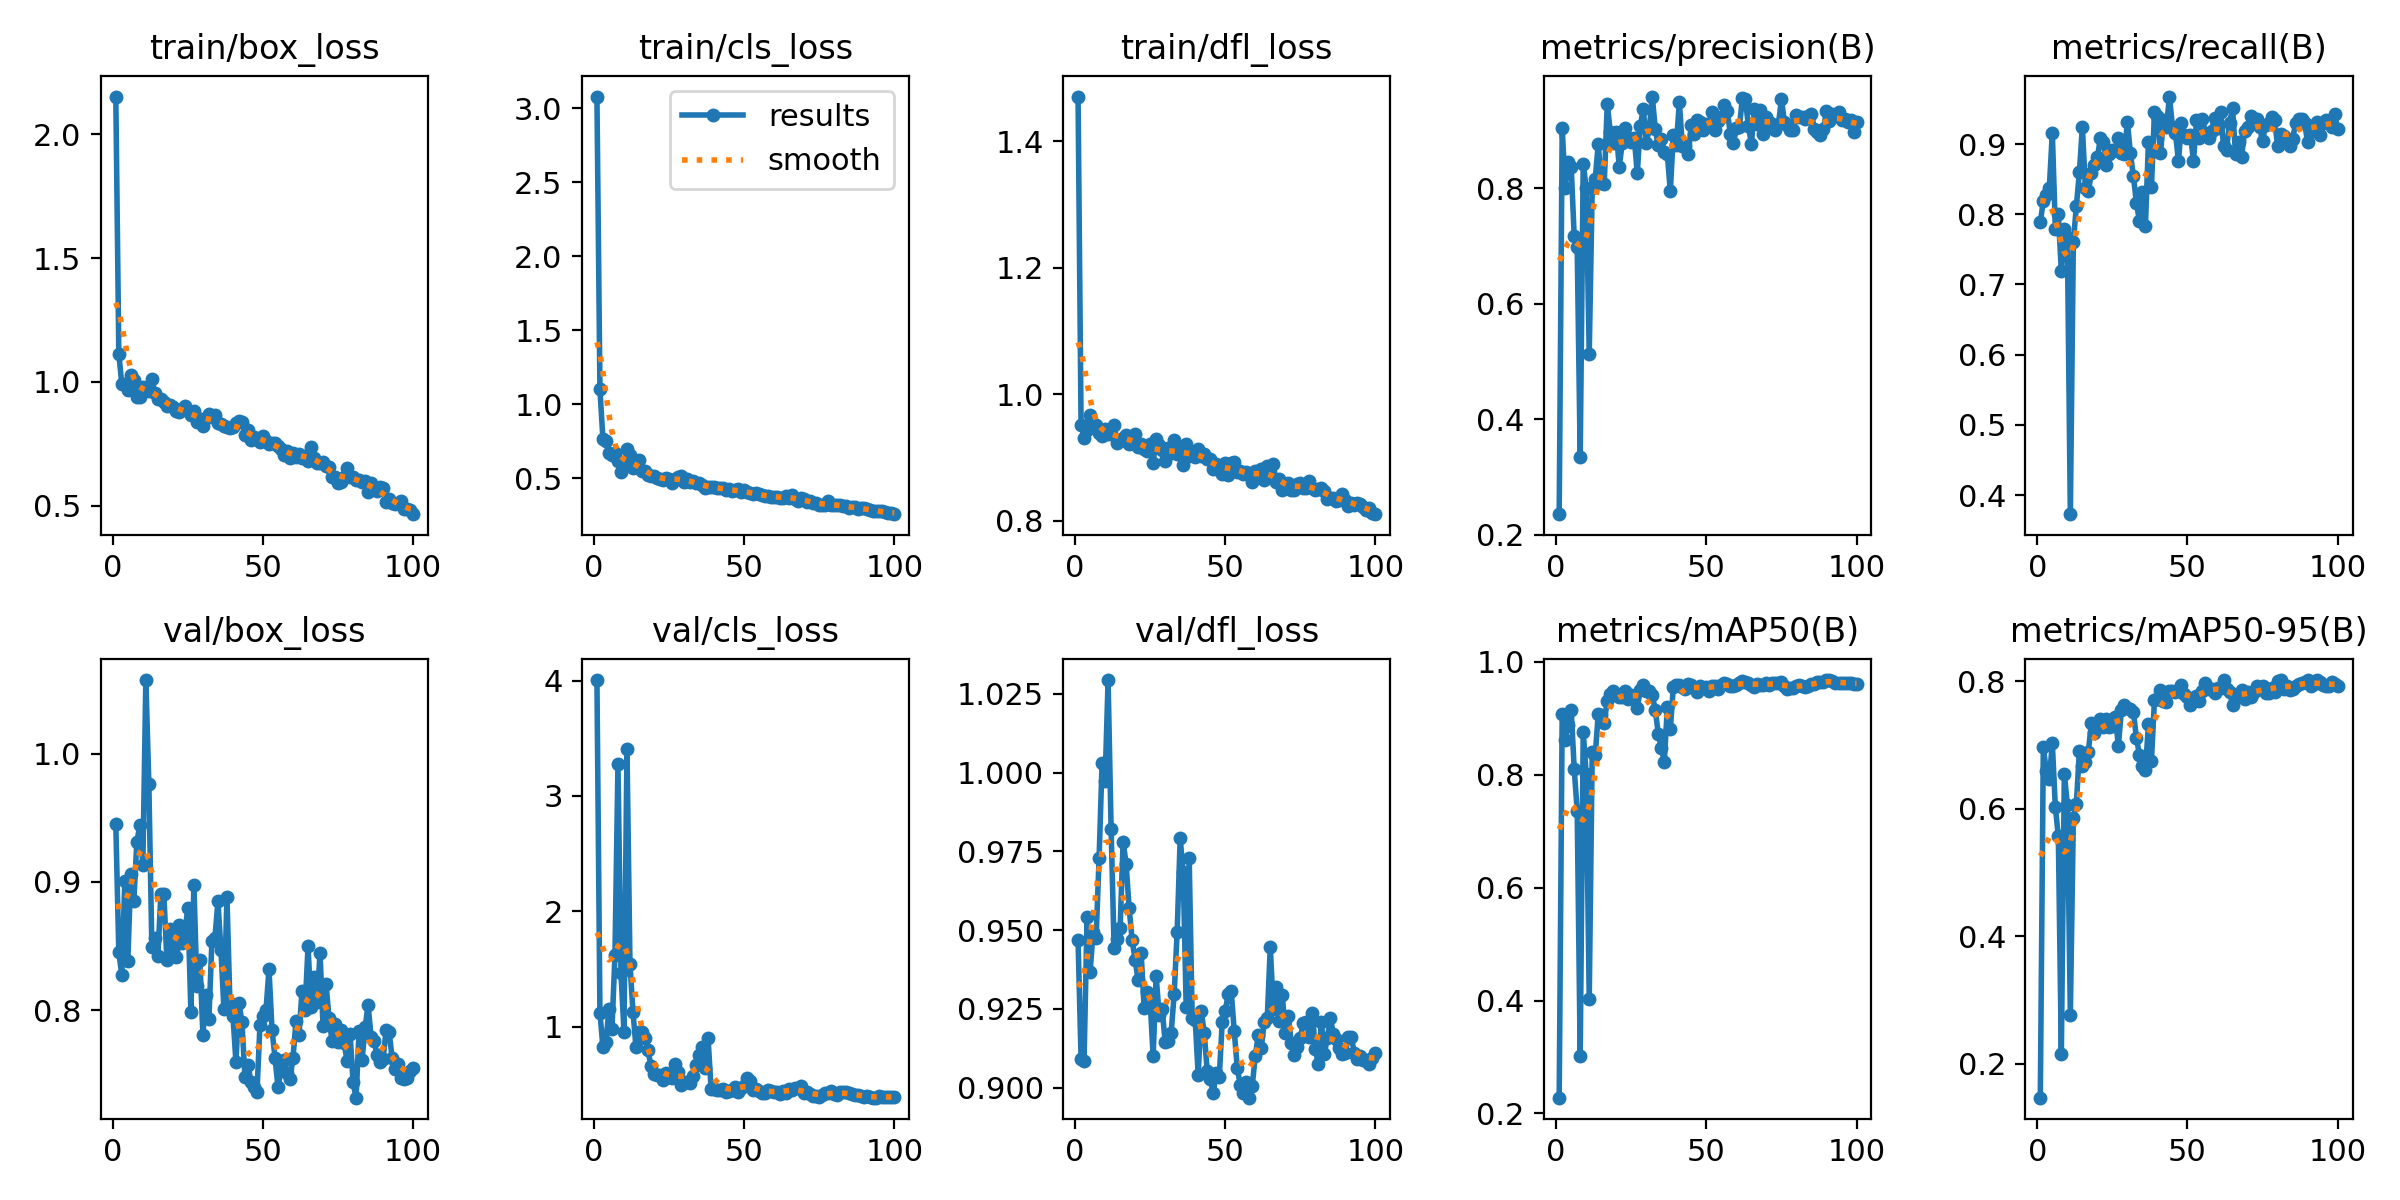

The file beside this chart, header and first rows:
epoch, time, train/box_loss, train/cls_loss, train/dfl_loss, metrics/precision(B), metrics/recall(B), metrics/mAP50(B), metrics/mAP50-95(B), val/box_loss, val/cls_loss, val/dfl_loss, lr/pg0, lr/pg1, lr/pg2
1, 289.7, 2.153, 3.079, 1.471, 0.2356, 0.7892, 0.2279, 0.1468, 0.945, 4.005, 0.9467, 0.00014, 0.00014, 0.00014
2, 612, 1.114, 1.1, 0.9512, 0.9044, 0.8185, 0.908, 0.6962, 0.8452, 1.117, 0.9092, 0.000297, 0.000297, 0.000297
3, 927.9, 0.9897, 0.7622, 0.9309, 0.7996, 0.827, 0.8626, 0.6591, 0.8272, 0.8208, 0.9085, 0.0004509, 0.0004509, 0.0004509
4, 1253, 0.9926, 0.7497, 0.9436, 0.846, 0.8378, 0.8892, 0.6465, 0.9008, 0.8667, 0.9542, 0.0006016, 0.0006016, 0.0006016
5, 1567, 0.9677, 0.671, 0.9677, 0.837, 0.9161, 0.9153, 0.7026, 0.8387, 1.155, 0.9367, 0.0007491, 0.0007491, 0.0007491
6, 1885, 1.03, 0.6546, 0.95, 0.7166, 0.7792, 0.8108, 0.6026, 0.9066, 0.9788, 0.9493, 0.0008935, 0.0008935, 0.0008935
7, 2196, 1.006, 0.6737, 0.9505, 0.698, 0.7996, 0.7355, 0.5569, 0.8854, 1.617, 0.9474, 0.001035, 0.001035, 0.001035
8, 2494, 0.9376, 0.6153, 0.9378, 0.3347, 0.7189, 0.3018, 0.2155, 0.9311, 3.275, 0.9728, 0.001173, 0.001173, 0.001173
9, 2805, 0.9392, 0.5442, 0.9345, 0.8426, 0.7784, 0.8761, 0.6549, 0.9443, 1.468, 1.003, 0.001308, 0.001308, 0.001308
10, 3106, 0.9779, 0.5879, 0.9447, 0.7999, 0.7676, 0.8016, 0.6063, 0.9131, 0.9573, 0.9973, 0.001439, 0.001439, 0.001439
11, 3426, 0.9692, 0.6988, 0.9363, 0.5136, 0.373, 0.4029, 0.2769, 1.058, 3.41, 1.029, 0.001568, 0.001568, 0.001568
12, 3737, 0.9624, 0.6551, 0.937, 0.8009, 0.7609, 0.8409, 0.5852, 0.9766, 1.544, 0.9822, 0.001693, 0.001693, 0.001693
13, 4034, 1.011, 0.5679, 0.951, 0.8153, 0.8115, 0.835, 0.6067, 0.8493, 1.127, 0.9444, 0.001762, 0.001762, 0.001762
14, 4342, 0.9545, 0.587, 0.922, 0.8769, 0.8595, 0.9071, 0.6898, 0.8565, 0.8209, 0.947, 0.001743, 0.001743, 0.001743
15, 4658, 0.9314, 0.6207, 0.9256, 0.8089, 0.9243, 0.9055, 0.6674, 0.8419, 0.9507, 0.9505, 0.001723, 0.001723, 0.001723
16, 4972, 0.9288, 0.5495, 0.9314, 0.8073, 0.8379, 0.8925, 0.6727, 0.8904, 0.9489, 0.978, 0.001703, 0.001703, 0.001703
17, 5272, 0.9206, 0.5458, 0.9348, 0.9465, 0.8324, 0.9315, 0.6893, 0.8906, 0.9032, 0.971, 0.001683, 0.001683, 0.001683
18, 5579, 0.9004, 0.5239, 0.9216, 0.8982, 0.8587, 0.9425, 0.7343, 0.8391, 0.7945, 0.957, 0.001663, 0.001663, 0.001663
19, 5878, 0.907, 0.5171, 0.9298, 0.8777, 0.8703, 0.9485, 0.7192, 0.8636, 0.6564, 0.947, 0.001644, 0.001644, 0.001644
20, 6182, 0.8984, 0.5125, 0.9373, 0.8975, 0.8811, 0.9433, 0.7304, 0.8472, 0.5855, 0.9405, 0.001624, 0.001624, 0.001624
21, 6482, 0.8831, 0.5023, 0.916, 0.8372, 0.9081, 0.9386, 0.7413, 0.8415, 0.5836, 0.9341, 0.001604, 0.001604, 0.001604
22, 6807, 0.8799, 0.4943, 0.9213, 0.8781, 0.9027, 0.9382, 0.7274, 0.8663, 0.5774, 0.9428, 0.001584, 0.001584, 0.001584
23, 7106, 0.889, 0.4884, 0.9138, 0.9036, 0.8703, 0.9477, 0.7408, 0.8526, 0.5352, 0.9253, 0.001564, 0.001564, 0.001564
24, 7417, 0.9015, 0.4988, 0.9106, 0.8864, 0.8854, 0.9343, 0.7282, 0.8609, 0.5962, 0.9304, 0.001545, 0.001545, 0.001545
25, 7729, 0.8836, 0.4979, 0.921, 0.8794, 0.8919, 0.942, 0.7298, 0.8801, 0.5665, 0.9273, 0.001525, 0.001525, 0.001525
26, 8040, 0.8644, 0.4713, 0.8918, 0.8875, 0.8919, 0.9405, 0.7431, 0.7987, 0.5524, 0.91, 0.001505, 0.001505, 0.001505
27, 8339, 0.8837, 0.4948, 0.9294, 0.8258, 0.9081, 0.9188, 0.6986, 0.8978, 0.6787, 0.9354, 0.001485, 0.001485, 0.001485
28, 8639, 0.8376, 0.508, 0.9188, 0.9083, 0.8865, 0.9512, 0.7551, 0.8188, 0.606, 0.923, 0.001465, 0.001465, 0.001465
29, 8944, 0.8497, 0.5159, 0.9119, 0.9371, 0.886, 0.9588, 0.7628, 0.8389, 0.4893, 0.925, 0.001446, 0.001446, 0.001446
30, 9250, 0.8224, 0.4781, 0.8948, 0.8778, 0.9318, 0.948, 0.7575, 0.7807, 0.5232, 0.9144, 0.001426, 0.001426, 0.001426
31, 9558, 0.8522, 0.4955, 0.914, 0.9039, 0.8865, 0.9484, 0.7568, 0.8122, 0.5185, 0.9148, 0.001406, 0.001406, 0.001406
32, 9871, 0.8686, 0.4756, 0.9064, 0.9588, 0.854, 0.942, 0.7521, 0.7933, 0.5117, 0.9174, 0.001386, 0.001386, 0.001386
33, 10178, 0.8568, 0.4824, 0.9267, 0.9025, 0.8162, 0.9144, 0.7107, 0.8539, 0.574, 0.9297, 0.001366, 0.001366, 0.001366
34, 10481, 0.8675, 0.4672, 0.9059, 0.8744, 0.7903, 0.8727, 0.6847, 0.8563, 0.6693, 0.9495, 0.001347, 0.001347, 0.001347
35, 10783, 0.8341, 0.4675, 0.9094, 0.885, 0.8319, 0.8477, 0.6663, 0.8849, 0.7494, 0.9791, 0.001327, 0.001327, 0.001327
36, 11086, 0.8307, 0.4516, 0.888, 0.8633, 0.7838, 0.8224, 0.6601, 0.8473, 0.8201, 0.9683, 0.001307, 0.001307, 0.001307
37, 11388, 0.82, 0.4321, 0.9208, 0.8593, 0.9027, 0.9198, 0.7325, 0.8006, 0.6392, 0.9257, 0.001287, 0.001287, 0.001287
38, 11692, 0.8159, 0.4388, 0.9025, 0.795, 0.8386, 0.8804, 0.6753, 0.8884, 0.9024, 0.9728, 0.001267, 0.001267, 0.001267
39, 11991, 0.8129, 0.4406, 0.9082, 0.8928, 0.945, 0.9556, 0.77, 0.8055, 0.4597, 0.9221, 0.001248, 0.001248, 0.001248
40, 12298, 0.8181, 0.4424, 0.9003, 0.8742, 0.9395, 0.9585, 0.7724, 0.7955, 0.4557, 0.9216, 0.001228, 0.001228, 0.001228
41, 12604, 0.8322, 0.4365, 0.9135, 0.949, 0.8865, 0.9597, 0.7867, 0.7596, 0.448, 0.904, 0.001208, 0.001208, 0.001208
42, 12910, 0.8398, 0.4371, 0.9025, 0.8736, 0.9339, 0.9563, 0.7693, 0.8058, 0.4476, 0.9243, 0.001188, 0.001188, 0.001188
43, 13215, 0.8361, 0.4323, 0.9045, 0.8732, 0.9243, 0.9516, 0.7679, 0.7904, 0.4623, 0.9174, 0.001168, 0.001168, 0.001168
44, 13516, 0.7859, 0.4177, 0.8978, 0.8586, 0.9676, 0.9603, 0.785, 0.7482, 0.4344, 0.9053, 0.001149, 0.001149, 0.001149
45, 13822, 0.8036, 0.4254, 0.8975, 0.9095, 0.9243, 0.9599, 0.7852, 0.7575, 0.4401, 0.9028, 0.001129, 0.001129, 0.001129
46, 14127, 0.7648, 0.413, 0.8814, 0.8943, 0.9151, 0.9531, 0.7831, 0.744, 0.4505, 0.8982, 0.001109, 0.001109, 0.001109
47, 14432, 0.7758, 0.4184, 0.8888, 0.9174, 0.8757, 0.9471, 0.7866, 0.7401, 0.4794, 0.9046, 0.001089, 0.001089, 0.001089
48, 14730, 0.7693, 0.4262, 0.8807, 0.9149, 0.9295, 0.9583, 0.7942, 0.736, 0.4349, 0.9032, 0.001069, 0.001069, 0.001069
49, 15040, 0.7579, 0.4047, 0.8732, 0.9006, 0.9135, 0.9547, 0.7803, 0.7885, 0.4658, 0.9207, 0.00105, 0.00105, 0.00105
50, 15349, 0.7795, 0.4234, 0.891, 0.9112, 0.9081, 0.9563, 0.7745, 0.7958, 0.484, 0.9243, 0.00103, 0.00103, 0.00103
51, 15666, 0.7624, 0.4048, 0.8714, 0.912, 0.9135, 0.9489, 0.7625, 0.7999, 0.5552, 0.9298, 0.00101, 0.00101, 0.00101
52, 15982, 0.7505, 0.3987, 0.8914, 0.9324, 0.8757, 0.9575, 0.7692, 0.8321, 0.5254, 0.9305, 0.0009902, 0.0009902, 0.0009902
53, 16284, 0.7536, 0.3948, 0.8926, 0.9009, 0.9338, 0.9582, 0.776, 0.7849, 0.4543, 0.918, 0.0009704, 0.0009704, 0.0009704
54, 16594, 0.7536, 0.3999, 0.8771, 0.9173, 0.9081, 0.9527, 0.7683, 0.763, 0.4553, 0.9064, 0.0009506, 0.0009506, 0.0009506
55, 16928, 0.7398, 0.3923, 0.8782, 0.9235, 0.9351, 0.9599, 0.7842, 0.74, 0.4375, 0.9008, 0.0009308, 0.0009308, 0.0009308
56, 17235, 0.7295, 0.3861, 0.8729, 0.9443, 0.9155, 0.9629, 0.7974, 0.7535, 0.428, 0.8981, 0.000911, 0.000911, 0.000911
57, 17546, 0.7041, 0.3811, 0.8767, 0.9334, 0.9085, 0.9613, 0.7877, 0.7613, 0.4273, 0.9019, 0.0008912, 0.0008912, 0.0008912
58, 17858, 0.7185, 0.3784, 0.8726, 0.8932, 0.9189, 0.9569, 0.7883, 0.7512, 0.4473, 0.8968, 0.0008714, 0.0008714, 0.0008714
59, 18167, 0.6941, 0.3703, 0.8606, 0.8784, 0.9375, 0.9567, 0.7821, 0.7461, 0.4386, 0.9006, 0.0008516, 0.0008516, 0.0008516
60, 18484, 0.711, 0.376, 0.8789, 0.9047, 0.9235, 0.9587, 0.7895, 0.7628, 0.4342, 0.91, 0.0008318, 0.0008318, 0.0008318
... 40 more rows
